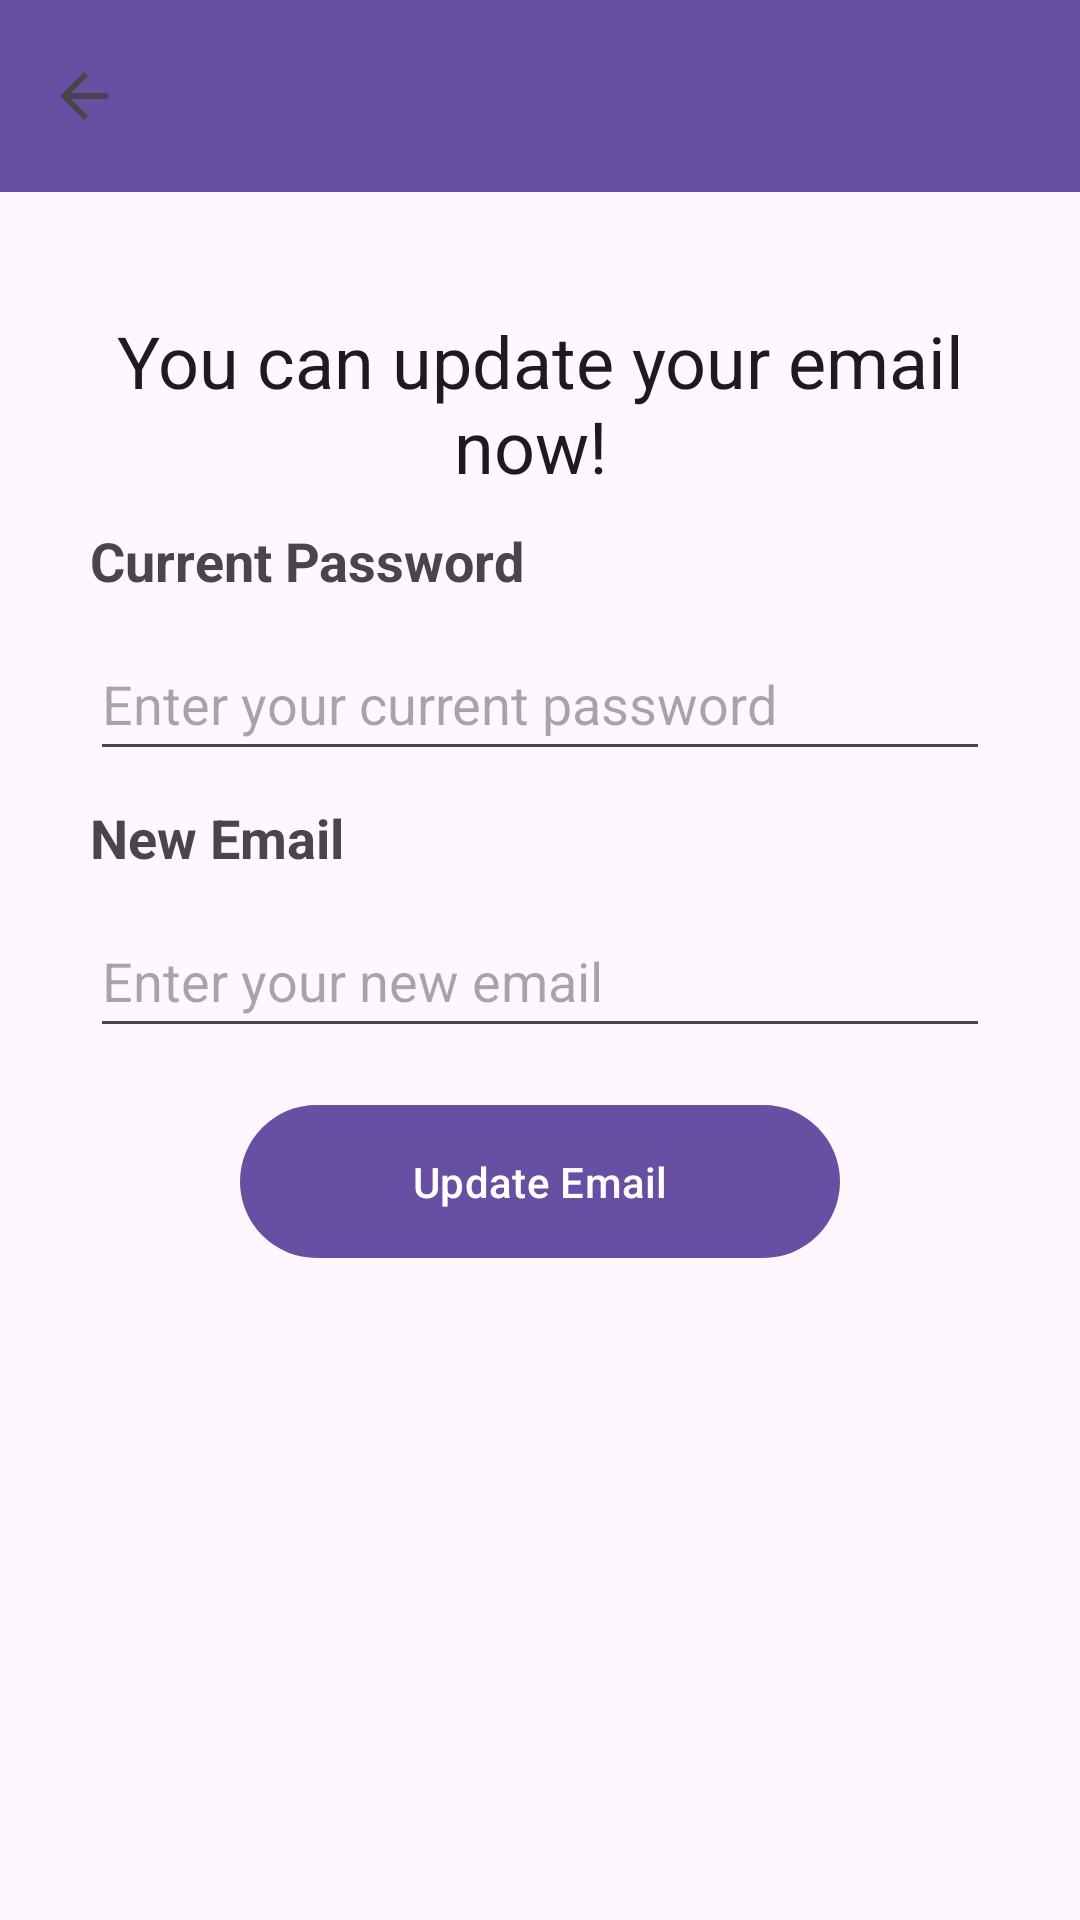

Reconstruct the res/layout file that produces this screen, plus the resources it refers to.
<!-- AndroidManifest.xml: application theme Theme.TicketMaster -->
<!-- res/layout/activity_update_email.xml -->
<?xml version="1.0" encoding="utf-8"?>
<ScrollView xmlns:android="http://schemas.android.com/apk/res/android"
    xmlns:app="http://schemas.android.com/apk/res-auto"
    xmlns:tools="http://schemas.android.com/tools"
    android:layout_width="match_parent"
    android:layout_height="match_parent"
    tools:context=".UpdateEmailActivity"
    android:background="@drawable/destop">

    <LinearLayout
        android:layout_width="match_parent"
        android:layout_height="wrap_content"
        android:orientation="vertical">

    <androidx.appcompat.widget.Toolbar
        android:id="@+id/toolbar"
        android:layout_width="match_parent"
        app:navigationIcon="?attr/homeAsUpIndicator"
        android:layout_height="?attr/actionBarSize"
        android:background="?attr/colorPrimary"
        app:popupTheme="@style/AppTheme.PopupOverlay" />


    <RelativeLayout
        android:layout_width="match_parent"
        android:layout_height="wrap_content"
        android:layout_margin="15dp"
        android:padding="15dp">

        <TextView
            android:id="@+id/textview_reset_header"
            android:layout_width="match_parent"
            android:layout_height="wrap_content"
            android:text="You can update your email now! "
            android:layout_marginTop="10dp"
            android:textAlignment="center"
            android:textAppearance="@style/TextAppearance.AppCompat.Headline"/>

        <TextView
            android:layout_width="wrap_content"
            android:layout_height="wrap_content"
            android:id="@+id/textView_current_password"
            android:layout_below="@id/textview_reset_header"
            android:text="Current Password"
            android:textStyle="bold"
            android:layout_marginTop="10dp"
            android:textSize="18sp"/>

        <EditText
            android:id="@+id/editText_current_password"
            android:layout_width="match_parent"
            android:layout_height="wrap_content"
            android:layout_below="@+id/textView_current_password"
            android:layout_marginTop="10dp"
            android:hint="Enter your current password"
            android:inputType="textPassword"
            android:minHeight="48dp" />
        <ImageView
            android:id="@+id/eyeIcon"
            android:layout_width="wrap_content"
            android:layout_height="wrap_content"
            android:layout_alignParentEnd="true"
            android:layout_marginTop="92dp"
            android:layout_marginEnd="7dp"
            android:padding="8dp"
            android:src="@drawable/baseline_visibility_off_24" />

        <TextView
            android:layout_width="wrap_content"
            android:layout_height="wrap_content"
            android:id="@+id/textView_new_email"
            android:layout_below="@id/editText_current_password"
            android:text="New Email"
            android:textStyle="bold"
            android:layout_marginTop="10dp"
            android:textSize="18sp"/>

        <EditText
            android:id="@+id/editText_new_email"
            android:layout_width="match_parent"
            android:layout_height="wrap_content"
            android:layout_below="@+id/textView_new_email"
            android:layout_marginTop="10dp"
            android:hint="Enter your new email"
            android:inputType="text|textEmailAddress"
            android:minHeight="48dp" />

    <Button
        android:id="@+id/button_update_email"
        android:layout_width="match_parent"
        android:layout_height="wrap_content"
        android:text="Update Email"
        android:padding="16dp"
        android:layout_below="@+id/editText_new_email"
        android:layout_marginLeft="50dp"
        android:layout_marginTop="15dp"
        android:layout_marginRight="50dp"/>

        <ProgressBar
            android:id="@+id/progress_bar"
            android:layout_width="72dp"
            android:layout_height="wrap_content"
            style="?android:attr/progressBarStyleLarge"
            android:layout_centerVertical="true"
            android:layout_marginHorizontal="150dp"
            android:layout_marginVertical="170dp"
            android:elevation="10dp"
            android:visibility="gone"/>

</RelativeLayout>
    </LinearLayout>

</ScrollView>
<!-- resources referenced by this layout -->
<resources>
  <style name="AppTheme.PopupOverlay" parent="ThemeOverlay.AppCompat.Light">
          <item name="android:popupBackground">@color/colorAccent</item>
          
      </style>
  <style name="Theme.TicketMaster" parent="Base.Theme.TicketMaster" />
  <color name="colorAccent">#03DAC5</color>
  <style name="Base.Theme.TicketMaster" parent="Theme.Material3.DayNight.NoActionBar">
          
          
      </style>
</resources>
